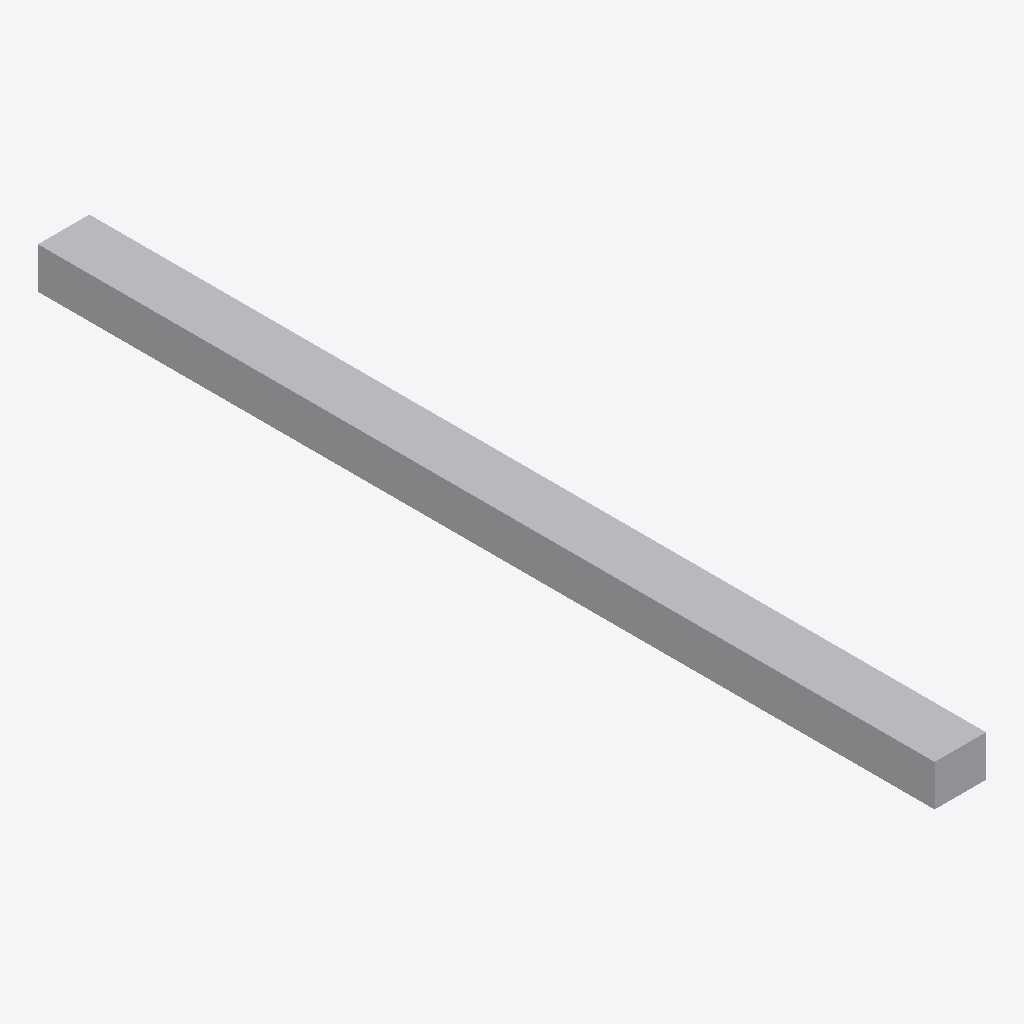
Isometric view of an IFC building model (IFC-SPF (STEP), schema IFC4, length unit millimetre), seen from the south-west, elements coloured by IFC class: 1 other element (light grey).
Extent 0.2 m × 4.4 m × 0.2 m (x, y, z). Elements (1): 1 IfcDuctSegment.

HEADER;
FILE_DESCRIPTION(('GeoIFCNet file'),'');
FILE_NAME('','1995-11-18T09:00:00',('YaMiSo'),('XUT_BIM606'),'ifcopenshell 0.7.0','','None');
FILE_SCHEMA(('IFC4'));
ENDSEC;
DATA;
#1=IFCPROJECT('2tMxJkewX7qxOskTzMaoLz',$,'My Project',$,$,$,$,(#65),#45);
#83=IFCSITE('112a9RDzTCKw8RXQqWnX2t',#82,'My Site',$,$,$,$,$,$,$,$,$,$,$);
#81=IFCDUCTSEGMENT('16vcDpYcrAAeigDtu4_FsS',#51,$,$,$,#92,#80,$,.NOTDEFINED.);
ENDSEC;
